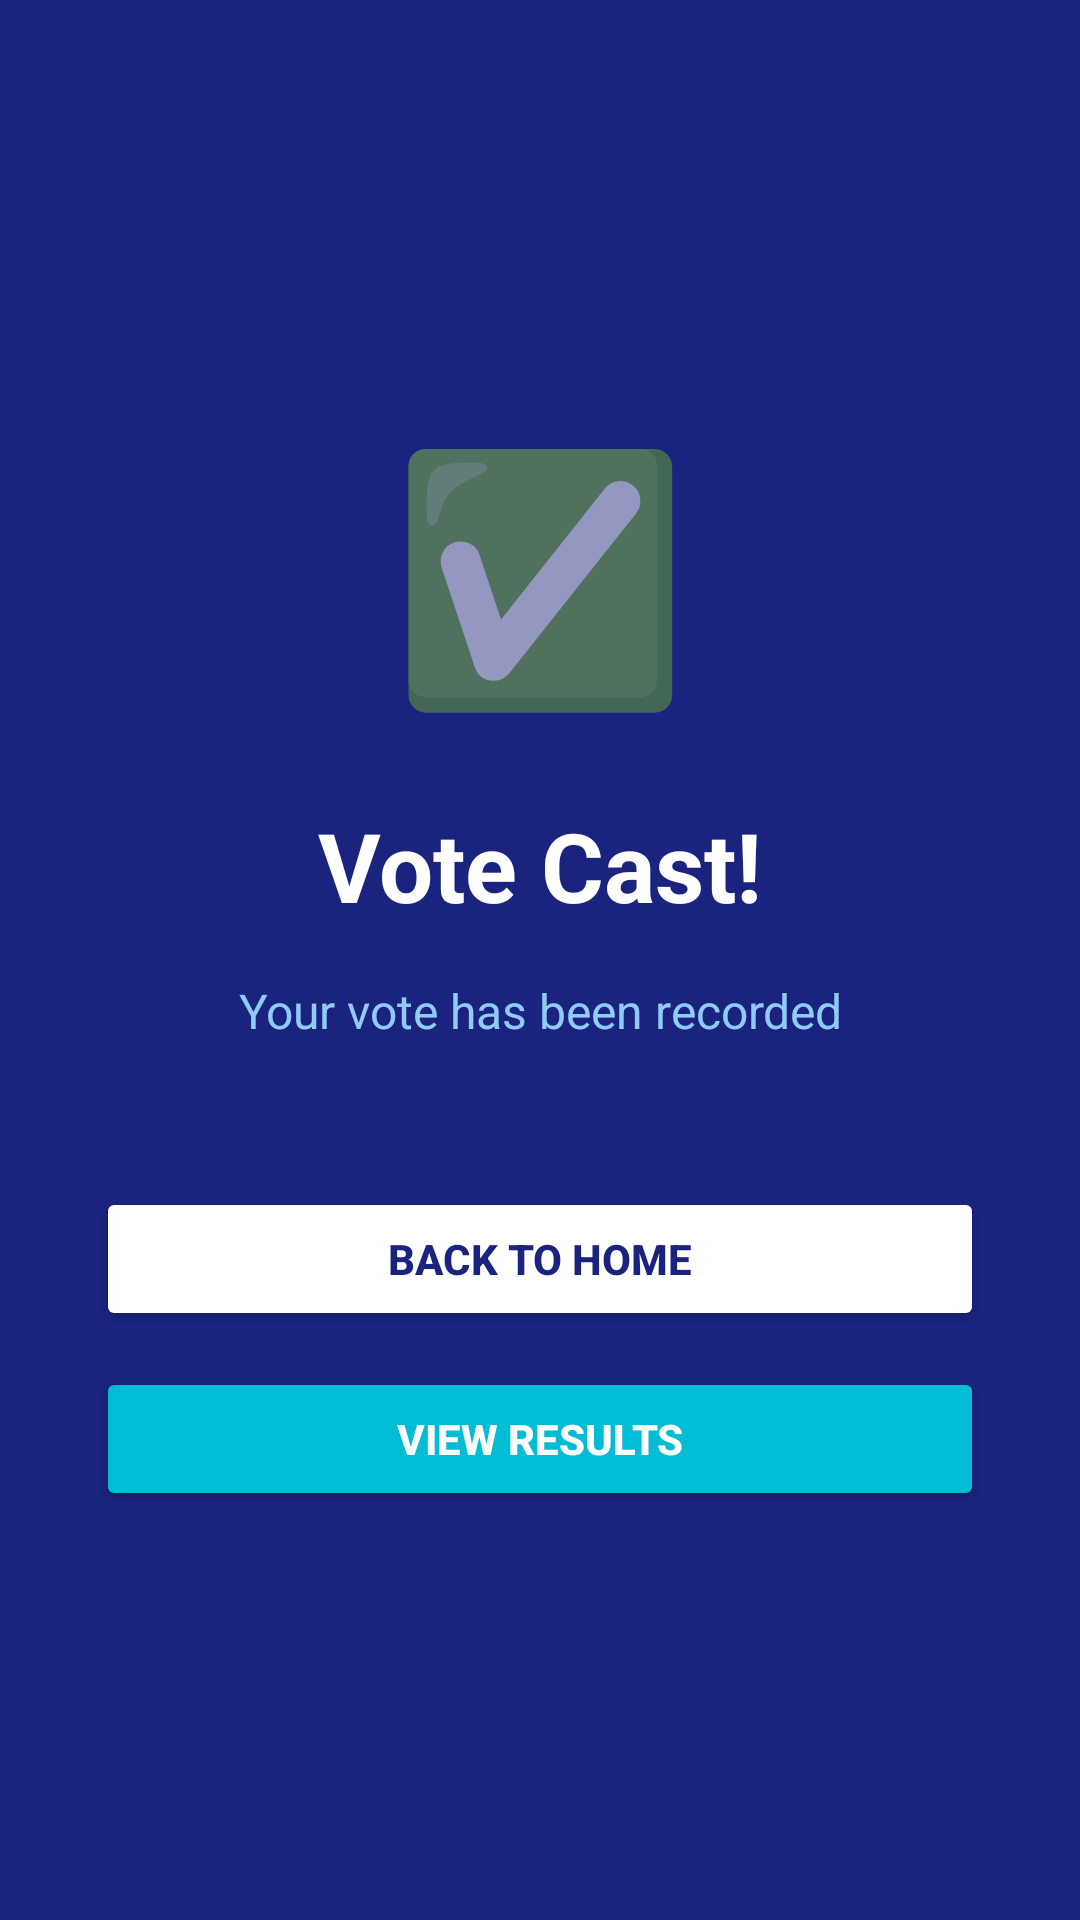

Produce the Android XML layout that renders to this screen, including the resource entries it uses.
<!-- AndroidManifest.xml: application theme Theme.EVotingSystem -->
<!-- res/layout/activity_vote_success.xml -->
<?xml version="1.0" encoding="utf-8"?>
<LinearLayout
    xmlns:android="http://schemas.android.com/apk/res/android"
    android:layout_width="match_parent"
    android:layout_height="match_parent"
    android:orientation="vertical"
    android:gravity="center"
    android:padding="32dp"
    android:background="@color/primary">

    <TextView
        android:layout_width="wrap_content"
        android:layout_height="wrap_content"
        android:text="✅"
        android:textSize="80sp"
        android:layout_marginBottom="24dp"/>

    <TextView
        android:layout_width="wrap_content"
        android:layout_height="wrap_content"
        android:text="Vote Cast!"
        android:textSize="32sp"
        android:textStyle="bold"
        android:textColor="#FFFFFF"
        android:layout_marginBottom="16dp"/>

    <TextView
        android:id="@+id/tvSuccessMessage"
        android:layout_width="match_parent"
        android:layout_height="wrap_content"
        android:text="Your vote has been recorded"
        android:textSize="16sp"
        android:textColor="#90CAF9"
        android:gravity="center"
        android:layout_marginBottom="48dp"/>

    <Button
        android:id="@+id/btnBackHome"
        android:layout_width="match_parent"
        android:layout_height="wrap_content"
        android:text="Back to Home"
        android:backgroundTint="#FFFFFF"
        android:textColor="@color/primary"
        android:padding="14dp"
        android:textStyle="bold"/>

    <Button
        android:id="@+id/btnViewResults"
        android:layout_width="match_parent"
        android:layout_height="wrap_content"
        android:text="View Results"
        android:backgroundTint="#00BCD4"
        android:textColor="#FFFFFF"
        android:padding="14dp"
        android:layout_marginTop="12dp"
        android:textStyle="bold"/>

</LinearLayout>
<!-- resources referenced by this layout -->
<resources>
  <color name="primary">#1A237E</color>
  <style name="Theme.EVotingSystem" parent="Theme.MaterialComponents.Light.NoActionBar">
          <item name="colorPrimary">@color/primary</item>
          <item name="colorPrimaryVariant">@color/primary_dark</item>
          <item name="colorOnPrimary">@color/white</item>
          <item name="colorSecondary">@color/accent</item>
          <item name="colorOnSecondary">@color/white</item>
          <item name="android:statusBarColor">@color/primary_dark</item>
      </style>
  <color name="primary_dark">#0D1B6E</color>
  <color name="white">#FFFFFF</color>
  <color name="accent">#00BCD4</color>
</resources>
